Run: headless pygame with SDL's dummy video driver; simulated clock (each Clock.tick advances the game by its frame time, no real sleeping); random seed 0; keys injected as events and as key.get_pressed() state; no mouse input.
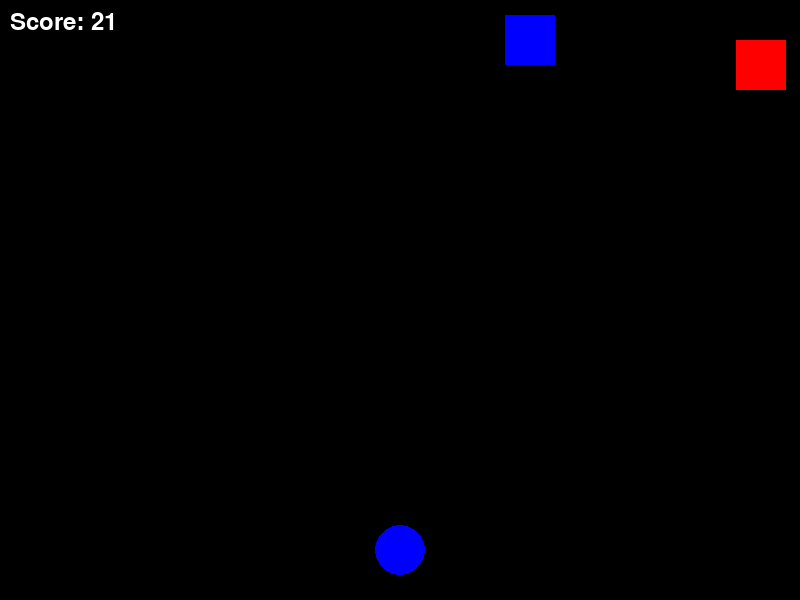
Frame 1 of 4 · flips 1–60 · no input
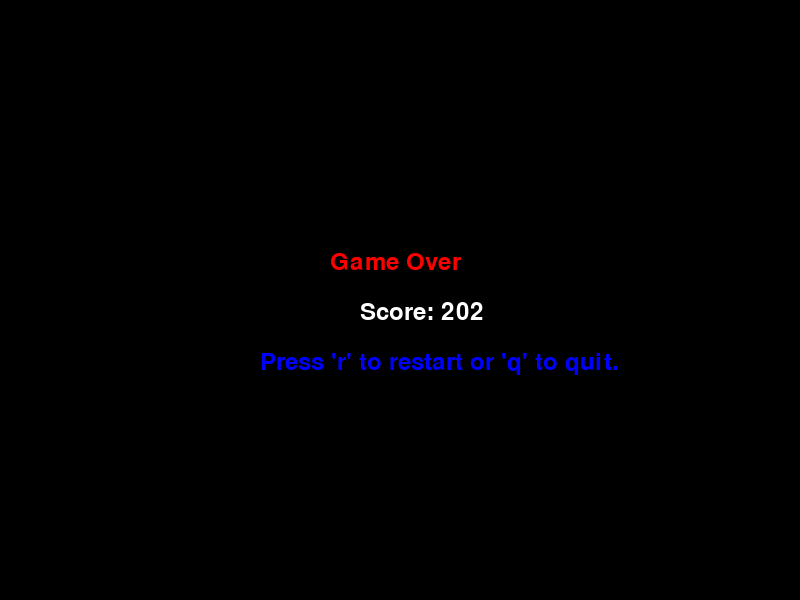
Frame 2 of 4 · flips 61–180 · tapped SPACE, RETURN · held RIGHT (→), D
Frame 3 of 4 · flips 181–300 · held DOWN (↓), S · screen unchanged from frame 2, image omitted
Frame 4 of 4 · flips 301–420 · held LEFT (←), A, UP (↑), W · screen unchanged from frame 3, image omitted

The pygame program that drew these frames:

import pygame
import sys
import random
import math

# Initialize Pygame
pygame.init()

# Set up display
width, height = 800, 600
screen = pygame.display.set_mode((width, height))
pygame.display.set_caption("Obstacle Avoidance Game")

# Set up colors
black = (0, 0, 0)
red = (255, 0, 0)
blue = (0, 0, 255)
shadow_color = (0, 0, 0, 100)  # Adding an alpha component for transparency

# Player attributes
player_radius = 25
player_x = width // 2
player_y = height - 2 * player_radius
player_speed = 5

# Obstacle attributes
obstacle_speed = 5
obstacle_frequency = 25
obstacles = []

# Different types of obstacles
obstacle_types = ['circle', 'rectangle', 'triangle']
obstacle_colors = {
    'circle': red,
    'rectangle': (0, 255, 0),
    'triangle': (0, 0, 255)
}

# Clock to control the frame rate
clock = pygame.time.Clock()

# Font for displaying score
font = pygame.font.Font(None, 36)

score = 0

def draw_player(x, y):
    pygame.draw.circle(screen, blue, (x, y), player_radius)

def draw_obstacles(obstacles):
    for obstacle in obstacles:
        pygame.draw.rect(screen, obstacle['color'], obstacle['rect'])

def draw_shadows(obstacles):
    for obstacle in obstacles:
        shadow_rect = obstacle['rect'].copy()
        shadow_rect.y = height - player_radius
        pygame.draw.rect(screen, shadow_color, shadow_rect)

def display_score(score):
    score_text = font.render("Score: " + str(score), True, (255, 255, 255))
    screen.blit(score_text, [10, 10])

def show_game_over(score):
    game_over_text = font.render("Game Over", True, (255, 0, 0))
    score_text = font.render("Score: " + str(score), True, (255, 255, 255))
    prompt_text = font.render("Press 'r' to restart or 'q' to quit.", True, (0, 0, 255))
    screen.blit(game_over_text, [width // 2 - 70, height // 2 - 50])
    screen.blit(score_text, [width // 2 - 40, height // 2])
    screen.blit(prompt_text, [width // 2 - 140, height // 2 + 50])

while True:
    for event in pygame.event.get():
        if event.type == pygame.QUIT:
            pygame.quit()
            sys.exit()

    keys = pygame.key.get_pressed()
    if keys[pygame.K_LEFT] and player_x - player_radius > 0:
        player_x -= player_speed
    if keys[pygame.K_RIGHT] and player_x + player_radius < width:
        player_x += player_speed

    # Create obstacles
    if random.randrange(obstacle_frequency) == 0:
        obstacle_type = random.choice(obstacle_types)
        obstacle_x = random.randrange(width - player_radius)
        obstacle_y = -player_radius
        obstacle_size = player_radius * 2
        obstacles.append({'rect': pygame.Rect(obstacle_x, obstacle_y, obstacle_size, obstacle_size),
                          'type': obstacle_type,
                          'color': obstacle_colors[obstacle_type]})

    # Move obstacles
    for obstacle in obstacles:
        obstacle['rect'].y += obstacle_speed

    # Check for collisions
    for obstacle in obstacles:
        if (
            math.sqrt((player_x - obstacle['rect'].centerx)**2 + (player_y - obstacle['rect'].centery)**2) <
            player_radius + max(obstacle['rect'].width, obstacle['rect'].height) / 2
        ):
            while True:
                for event in pygame.event.get():
                    if event.type == pygame.QUIT:
                        pygame.quit()
                        sys.exit()
                    if event.type == pygame.KEYDOWN:
                        if event.key == pygame.K_r:
                            score = 0
                            obstacles = []
                            player_x = width // 2
                            player_y = height - 2 * player_radius
                            break
                        elif event.key == pygame.K_q:
                            pygame.quit()
                            sys.exit()

                screen.fill(black)
                show_game_over(score)
                pygame.display.flip()

    # Remove off-screen obstacles
    obstacles = [obstacle for obstacle in obstacles if obstacle['rect'].centery < height]

    # Increase score for each obstacle passed
    score += len(obstacles)

    # Clear the screen with a dark background
    screen.fill(black)

    # Draw shadows
    draw_shadows(obstacles)

    # Draw player and obstacles
    draw_player(player_x, player_y)
    draw_obstacles(obstacles)

    # Display score
    display_score(score)

    # Display the updated screen
    pygame.display.flip()

    # Cap the frame rate
    clock.tick(30)
